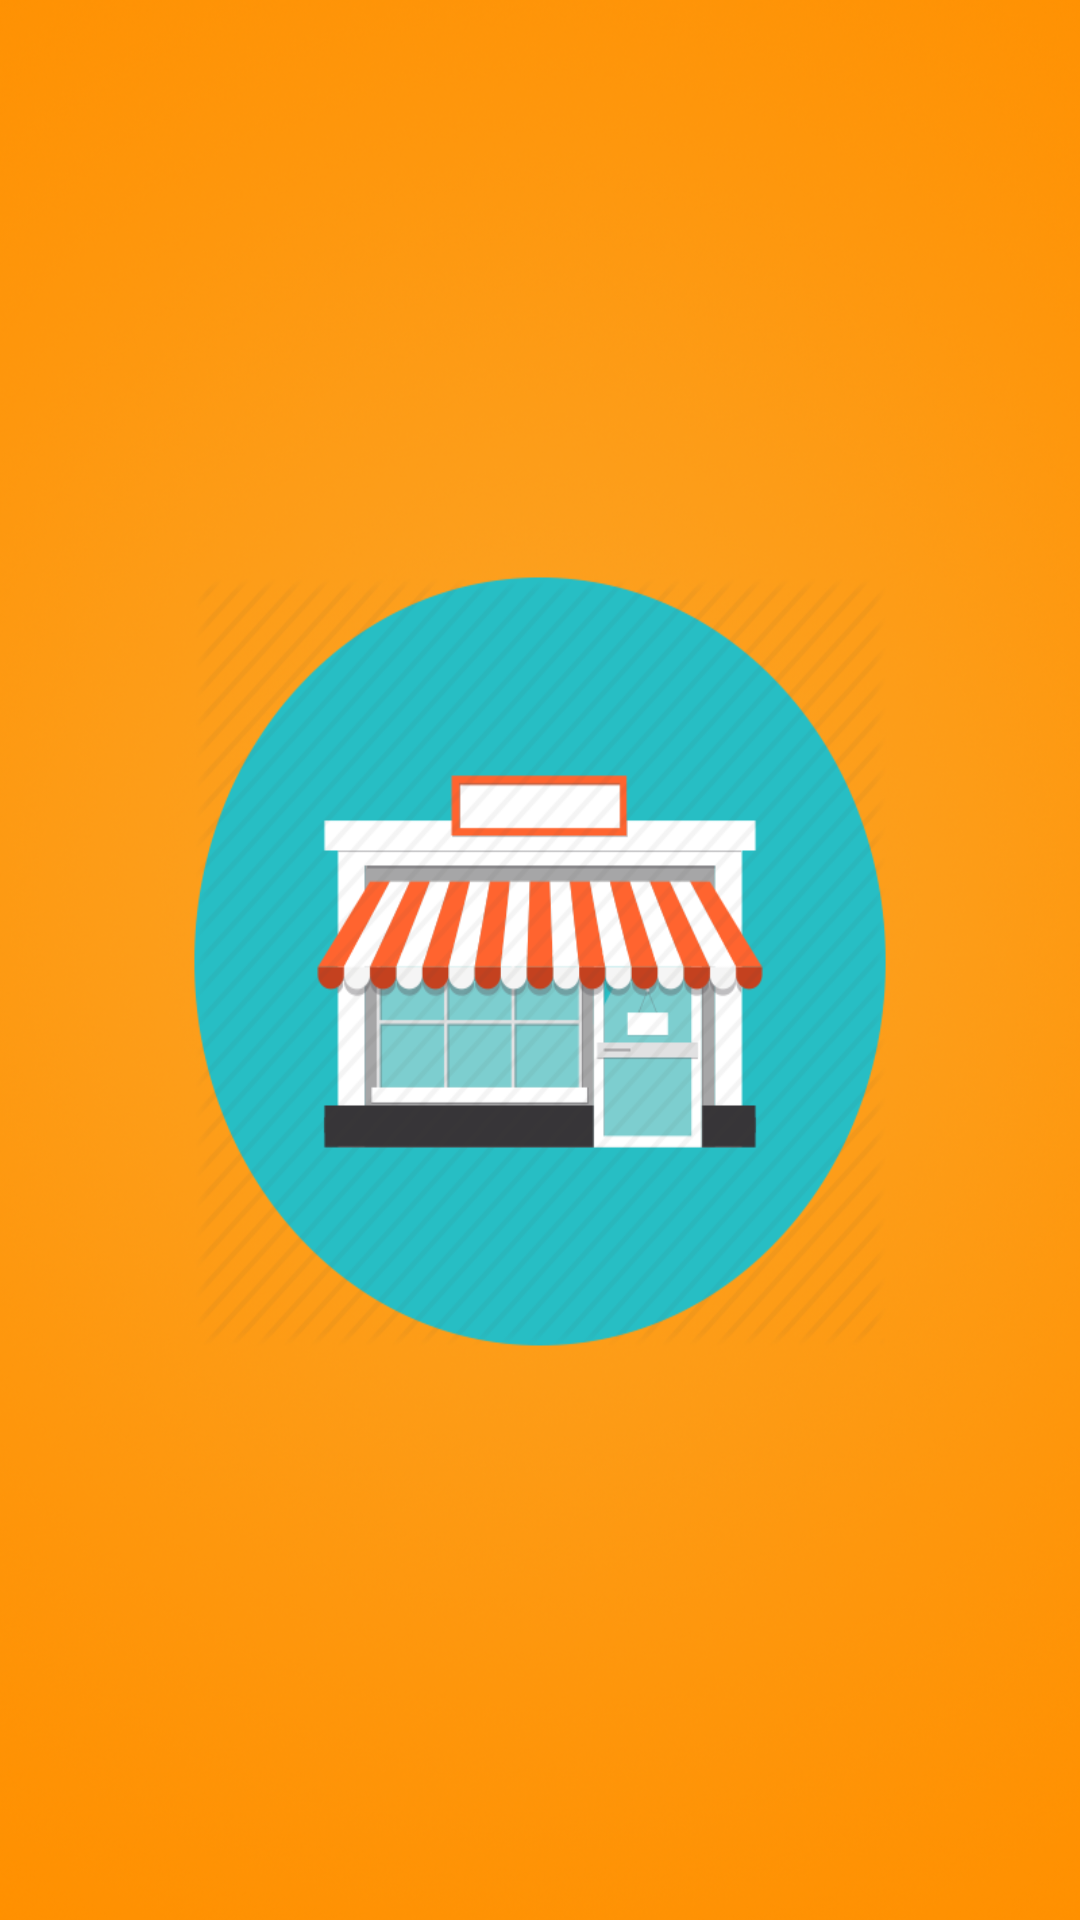

Reconstruct the res/layout file that produces this screen, plus the resources it refers to.
<!-- AndroidManifest.xml: application theme Theme.AppCompat.Light.NoActionBar -->
<!-- res/layout/activity_loding.xml -->
<?xml version="1.0" encoding="utf-8"?>
<android.support.constraint.ConstraintLayout xmlns:android="http://schemas.android.com/apk/res/android"
    xmlns:app="http://schemas.android.com/apk/res-auto"
    xmlns:tools="http://schemas.android.com/tools"
    android:layout_width="match_parent"
    android:layout_height="match_parent"
    tools:context=".LodingActivity">

    <ImageView
        android:id="@+id/imageView"
        android:layout_width="0dp"
        android:layout_height="0dp"
        app:layout_constraintBottom_toBottomOf="parent"
        app:layout_constraintEnd_toEndOf="parent"
        app:layout_constraintStart_toStartOf="parent"
        app:layout_constraintTop_toTopOf="parent"
        app:srcCompat="@drawable/loading"
        android:scaleType="fitXY"/>
</android.support.constraint.ConstraintLayout>
<!-- resources referenced by this layout -->
<resources>
  <!-- drawable loading: png bitmap (drawable, 535550 bytes) -->
</resources>
